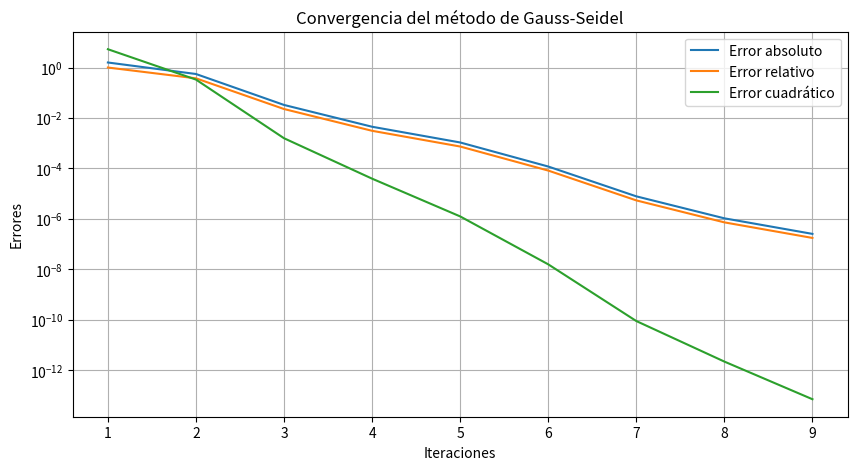

The matplotlib source for this figure:
#   Codigo que implementa el esquema numerico 
#   del metodo iterativo de Gauss-Seidel para
#   resolver sistemas de ecuaciones
#
#           Autor:
#   Argel Jesus Pech Manrique
#   argelpech098@gmail.com
#   Version 1.0 : 12/03/2025
#
import numpy as np
import matplotlib.pyplot as plt
import csv

def gauss_seidel(A, b, tol=1e-6, max_iter=100):
    n = len(b)
    x = np.zeros(n)
    x_prev = np.copy(x)
    errors = []
    
    print("Iter |", " | ".join([f"x[{i}]" for i in range(n)]), "| Error absoluto | Error relativo | Error cuadrático")
    print("-" * 80)
    
    for k in range(max_iter):
        for i in range(n):
            sum1 = sum(A[i][j] * x[j] for j in range(i))
            sum2 = sum(A[i][j] * x_prev[j] for j in range(i + 1, n))
            x[i] = (b[i] - sum1 - sum2) / A[i][i]
        
        abs_error = np.linalg.norm(x - x_prev, ord=np.inf)
        rel_error = abs_error / (np.linalg.norm(x, ord=np.inf) + 1e-10)
        quad_error = np.linalg.norm(x - x_prev) ** 2
        
        errors.append((k + 1, abs_error, rel_error, quad_error))
        
        print(f"{k + 1:4d} |", " | ".join([f"{val:.6f}" for val in x]), f"| {abs_error:.2e} | {rel_error:.2e} | {quad_error:.2e}")
        
        if abs_error < tol:
            break
        
        x_prev = np.copy(x)
    
    return x, errors

A = np.array([
    [10, 2, 3, 1],
    [2, 12, 2, 3],
    [3, 2, 15, 1],
    [1, 3, 1, 10]
])

b = np.array([15, 22, 18, 10])

"""# Nueva matriz A y vector b para el sistema de ecuaciones con 5 incógnitas
A = np.array([
    [20, -5, -3, 0, 0],
    [-4, 18, -2, -1, 0],
    [-3, -1, 22, -5, 0],
    [0, -2, -4, 25, -1],
    [0, 0, 0, 0, 1]  # Agregamos la ecuación para T5 (que es solo T5 = 0, asumido como 0)
])

b = np.array([100, 120, 130, 150, 0])  # Valor de T5 asumido como 0"""

"""# Nueva matriz A y vector b para el sistema de ecuaciones con 10 incógnitas
A = np.array([
    [15, -4, -1, -2, 0, 0, 0, 0, 0, 0],
    [-3, 18, -2, 0, 0, 0, 0, 0, 0, 0],
    [-1, -2, 20, -5, 0, 0, 0, 0, 0, 0],
    [-2, -1, -4, 22, 0, 0, 0, 0, 0, 0],
    [0, -1, -3, -1, 25, -2, 0, 0, 0, 0],
    [0, 0, -2, 0, -1, 28, -1, 0, 0, 0],
    [0, 0, 0, -4, 0, -2, 30, -3, 0, 0],
    [0, 0, 0, 0, -1, 0, -1, 35, -2, 0],
    [0, 0, 0, 0, 0, -2, 0, -3, 40, -1],
    [0, 0, 0, 0, 0, 0, -3, 0, -1, 45]
])

b = np.array([200, 250, 180, 300, 270, 310, 320, 400, 450, 500])"""

x_sol, errors = gauss_seidel(A, b)

print("\nSolución aproximada:")
for i, val in enumerate(x_sol):
    print(f"x[{i}] = {val:.6f}")

with open("errors.csv", "w", newline="") as f:
    writer = csv.writer(f)
    writer.writerow(["Iteración", "Error absoluto", "Error relativo", "Error cuadrático"])
    writer.writerows(errors)
    writer.writerow([])
    writer.writerow(["Solución aproximada"])
    for val in x_sol:
        writer.writerow([val])

iterations = [e[0] for e in errors]
abs_errors = [e[1] for e in errors]
rel_errors = [e[2] for e in errors]
quad_errors = [e[3] for e in errors]

plt.figure(figsize=(10, 5))
plt.plot(iterations, abs_errors, label="Error absoluto")
plt.plot(iterations, rel_errors, label="Error relativo")
plt.plot(iterations, quad_errors, label="Error cuadrático")
plt.yscale("log")
plt.xlabel("Iteraciones")
plt.ylabel("Errores")
plt.title("Convergencia del método de Gauss-Seidel")
plt.legend()
plt.grid()
plt.savefig("convergencia_gauss_seidel.png")
plt.show()
